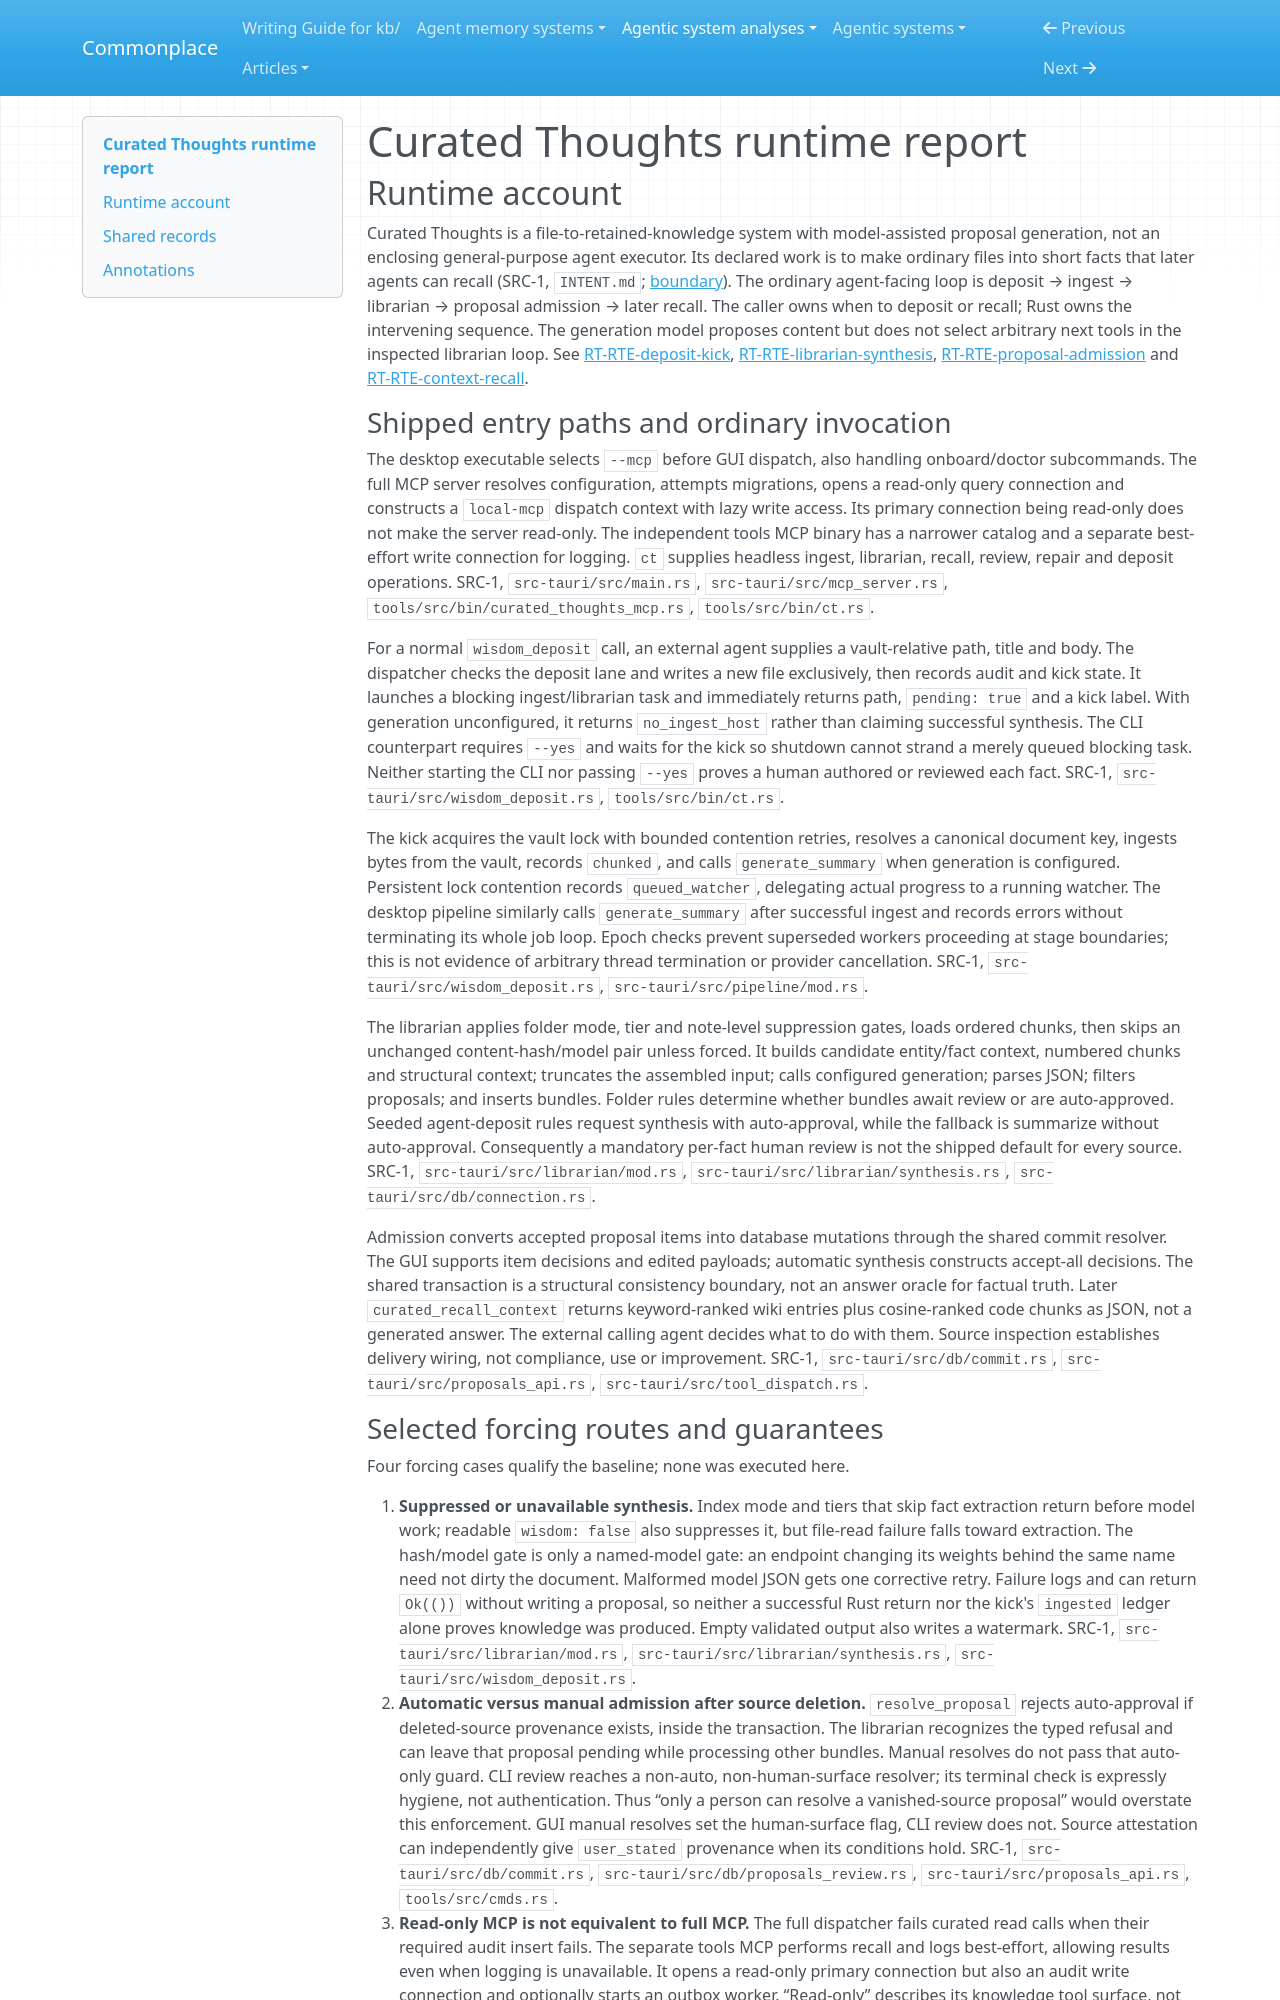

repository: zby/commonplace · page: agentic-system-analyses/retained/equationalapplications--curated-thoughts/runtime/index.html · generator: mkdocs

---
type: agentic-system-analyses/types/agentic-system-runtime-report.md
description: "Curated Thoughts runtime: file deposits, librarian proposals, review, recall and alternate control paths at the frozen commit."
run-id: AAS-2026-11-08-curated-thoughts-00ab3a770403-01
reviewed-boundary: "433ebbd48c2ffd0e871e34a1505dcdef1a78c8fd"
---

# Curated Thoughts runtime report

## Runtime account

Curated Thoughts is a file-to-retained-knowledge system with model-assisted proposal generation, not an enclosing general-purpose agent executor. Its declared work is to make ordinary files into short facts that later agents can recall (SRC-1, `INTENT.md`; [boundary](boundary.md#boundary-and-evidence)). The ordinary agent-facing loop is deposit → ingest → librarian → proposal admission → later recall. The caller owns when to deposit or recall; Rust owns the intervening sequence. The generation model proposes content but does not select arbitrary next tools in the inspected librarian loop. See [RT-RTE-deposit-kick](#rt-rte-deposit-kick), [RT-RTE-librarian-synthesis](#rt-rte-librarian-synthesis), [RT-RTE-proposal-admission](#rt-rte-proposal-admission) and [RT-RTE-context-recall](#rt-rte-context-recall).

### Shipped entry paths and ordinary invocation

The desktop executable selects `--mcp` before GUI dispatch, also handling onboard/doctor subcommands. The full MCP server resolves configuration, attempts migrations, opens a read-only query connection and constructs a `local-mcp` dispatch context with lazy write access. Its primary connection being read-only does not make the server read-only. The independent tools MCP binary has a narrower catalog and a separate best-effort write connection for logging. `ct` supplies headless ingest, librarian, recall, review, repair and deposit operations. SRC-1, `src-tauri/src/main.rs`, `src-tauri/src/mcp_server.rs`, `tools/src/bin/curated_thoughts_mcp.rs`, `tools/src/bin/ct.rs`.

For a normal `wisdom_deposit` call, an external agent supplies a vault-relative path, title and body. The dispatcher checks the deposit lane and writes a new file exclusively, then records audit and kick state. It launches a blocking ingest/librarian task and immediately returns path, `pending: true` and a kick label. With generation unconfigured, it returns `no_ingest_host` rather than claiming successful synthesis. The CLI counterpart requires `--yes` and waits for the kick so shutdown cannot strand a merely queued blocking task. Neither starting the CLI nor passing `--yes` proves a human authored or reviewed each fact. SRC-1, `src-tauri/src/wisdom_deposit.rs`, `tools/src/bin/ct.rs`.

The kick acquires the vault lock with bounded contention retries, resolves a canonical document key, ingests bytes from the vault, records `chunked`, and calls `generate_summary` when generation is configured. Persistent lock contention records `queued_watcher`, delegating actual progress to a running watcher. The desktop pipeline similarly calls `generate_summary` after successful ingest and records errors without terminating its whole job loop. Epoch checks prevent superseded workers proceeding at stage boundaries; this is not evidence of arbitrary thread termination or provider cancellation. SRC-1, `src-tauri/src/wisdom_deposit.rs`, `src-tauri/src/pipeline/mod.rs`.

The librarian applies folder mode, tier and note-level suppression gates, loads ordered chunks, then skips an unchanged content-hash/model pair unless forced. It builds candidate entity/fact context, numbered chunks and structural context; truncates the assembled input; calls configured generation; parses JSON; filters proposals; and inserts bundles. Folder rules determine whether bundles await review or are auto-approved. Seeded agent-deposit rules request synthesis with auto-approval, while the fallback is summarize without auto-approval. Consequently a mandatory per-fact human review is not the shipped default for every source. SRC-1, `src-tauri/src/librarian/mod.rs`, `src-tauri/src/librarian/synthesis.rs`, `src-tauri/src/db/connection.rs`.

Admission converts accepted proposal items into database mutations through the shared commit resolver. The GUI supports item decisions and edited payloads; automatic synthesis constructs accept-all decisions. The shared transaction is a structural consistency boundary, not an answer oracle for factual truth. Later `curated_recall_context` returns keyword-ranked wiki entries plus cosine-ranked code chunks as JSON, not a generated answer. The external calling agent decides what to do with them. Source inspection establishes delivery wiring, not compliance, use or improvement. SRC-1, `src-tauri/src/db/commit.rs`, `src-tauri/src/proposals_api.rs`, `src-tauri/src/tool_dispatch.rs`.
